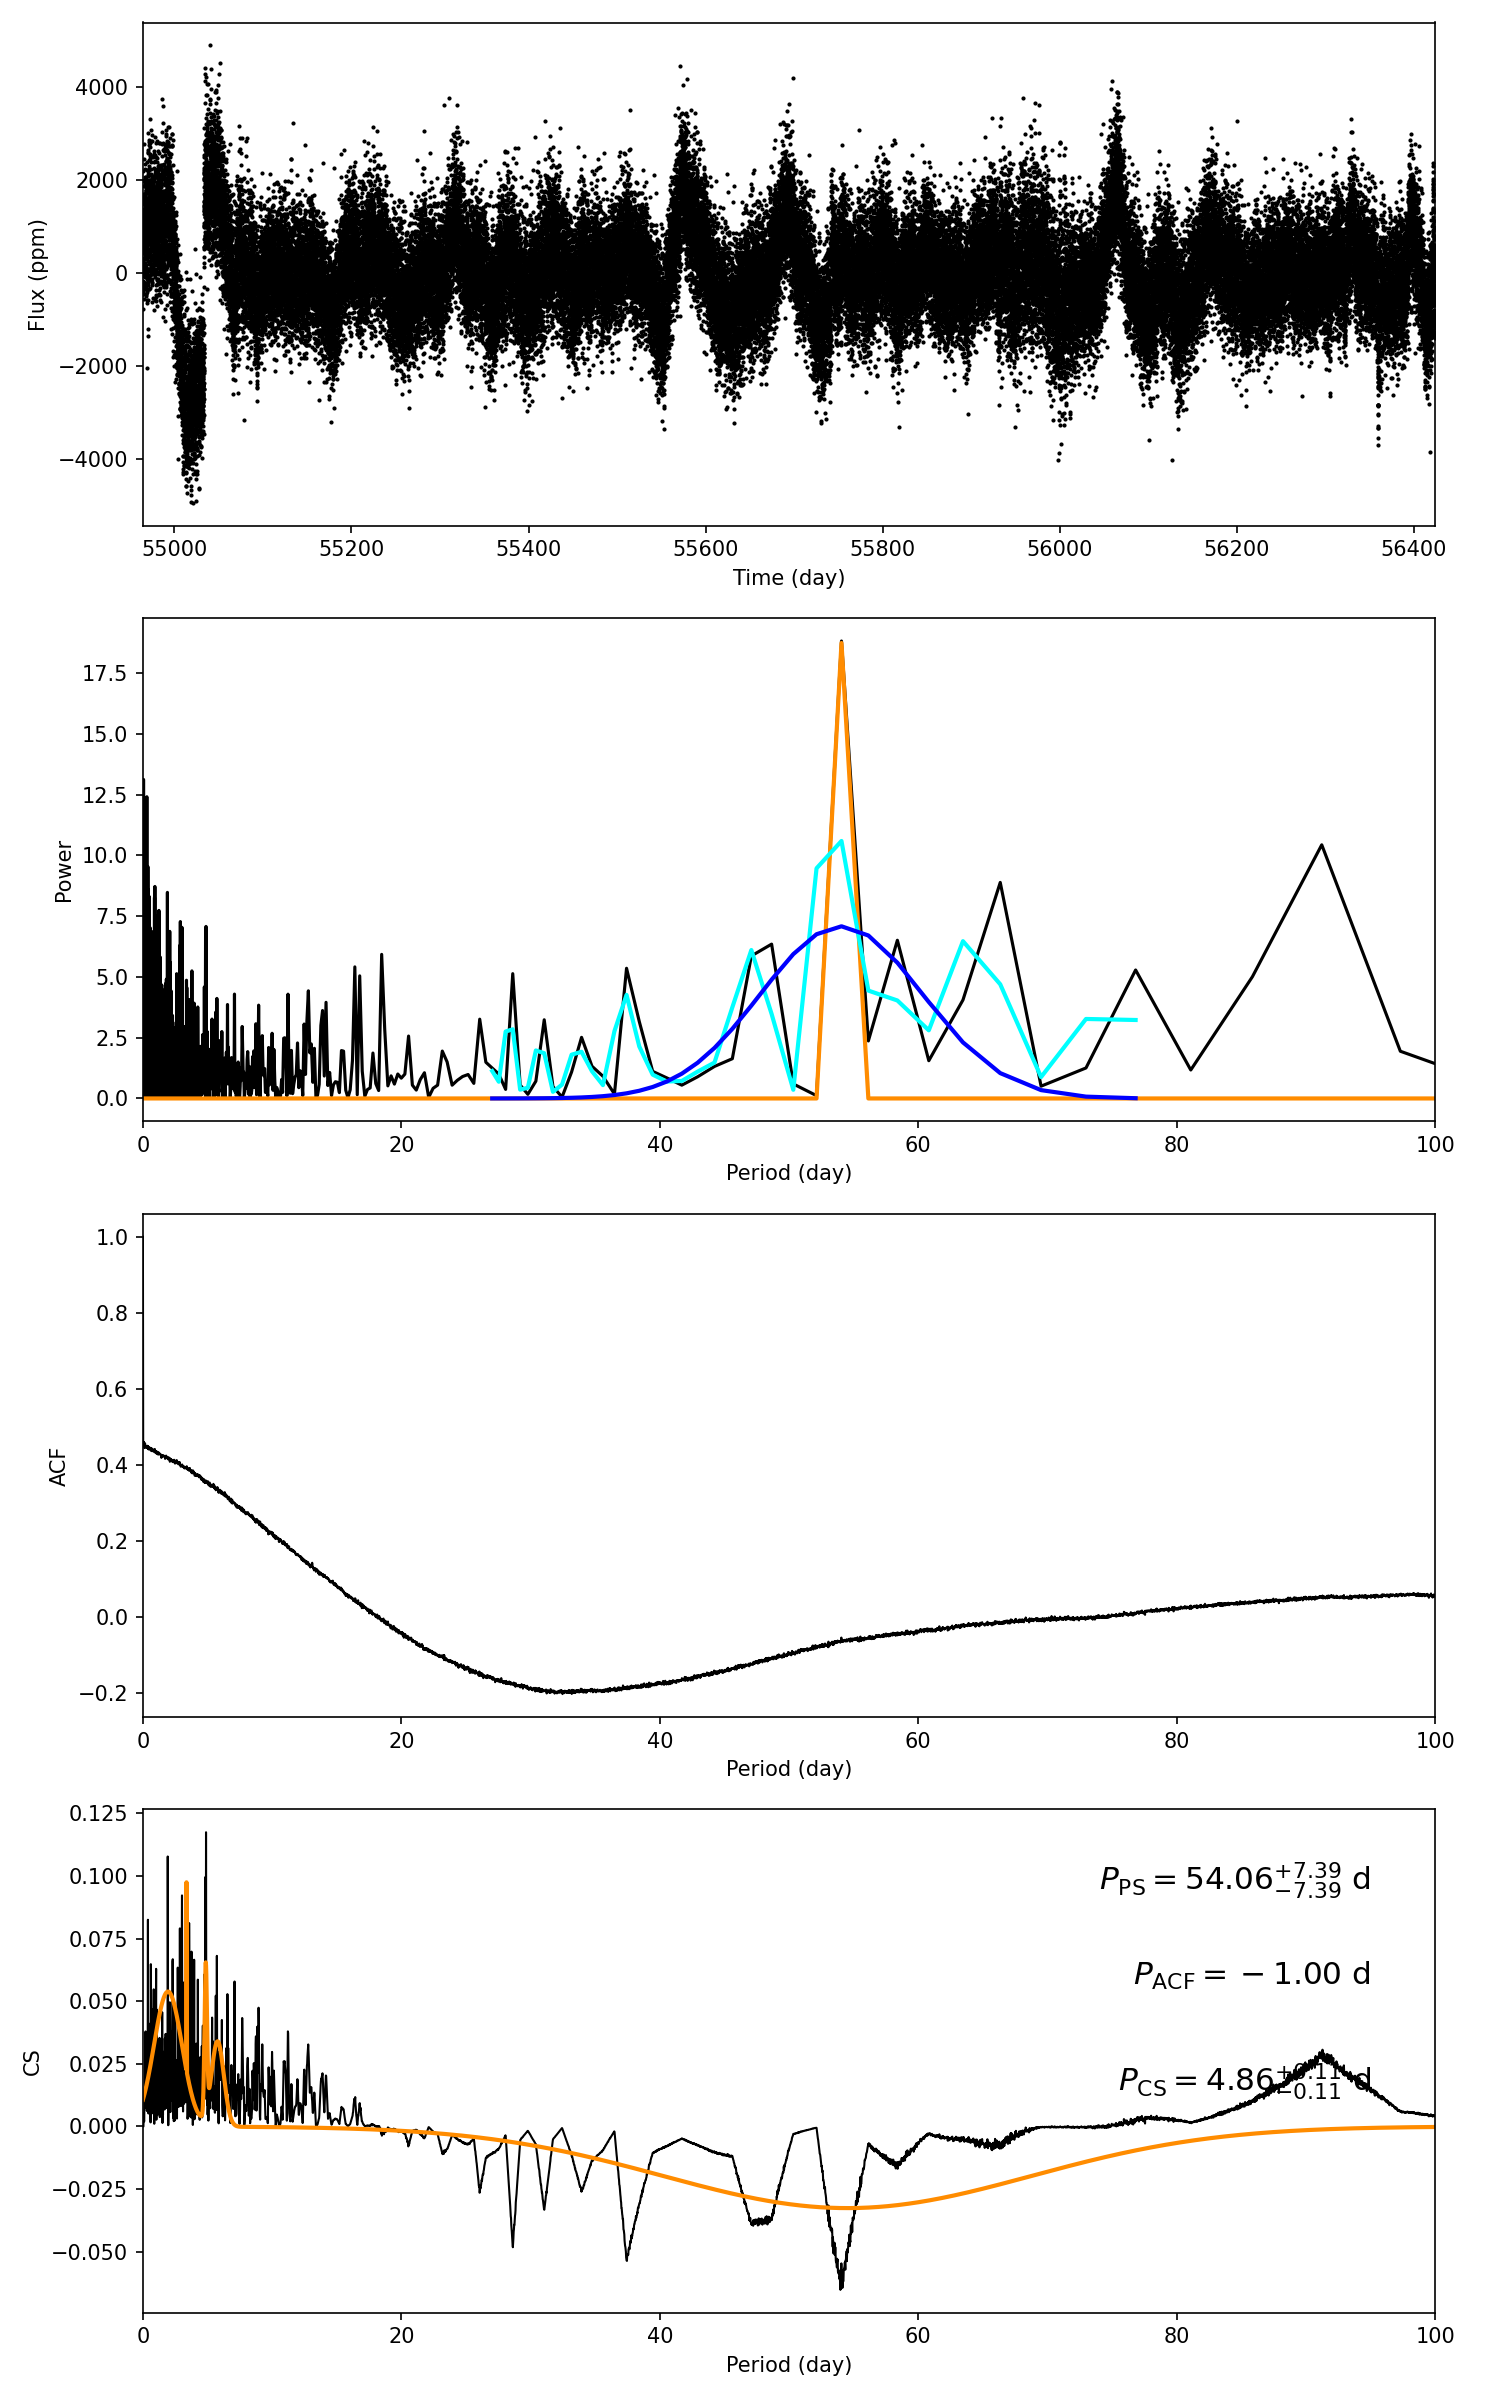

Data behind this chart, as committed beside it:
target_id, prot_ps, prot_acf, prot_cs, e_prot_ps, E_prot_ps, e_prot_acf, E_prot_acf, e_prot_cs, E_prot_cs, sph_ps, sph_acf, sph_cs, e_sph_ps, e_sph_acf, e_sph_cs, h_ps, fa_prob_ps, hacf, gacf, hcs
10903557, 54.06, -1.0, 4.862, 7.389, 7.389, -1.0, -1.0, 0.1119, 0.1119, 979.3, -1.0, 841, 161.7, -1.0, 194.9, 18.82, 6.734105324786941e-09, -1.0, -1.0, 0.1175
